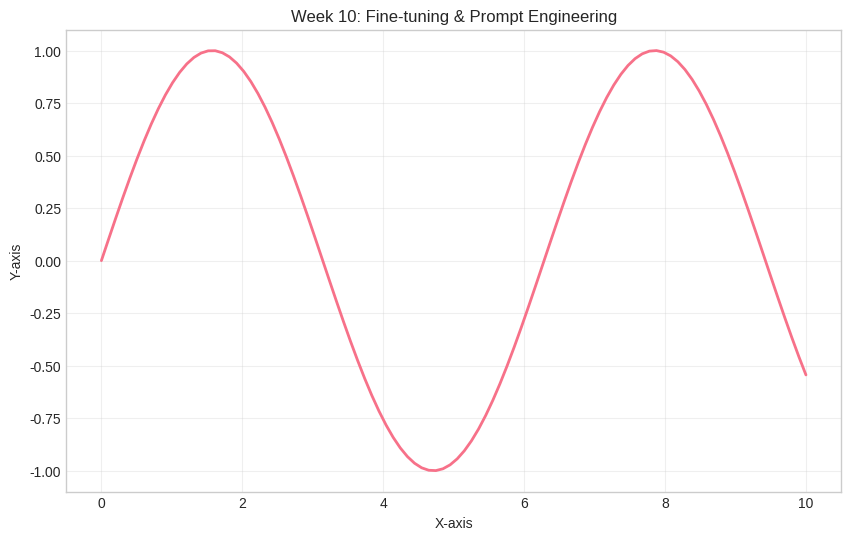

Write Python code to recreate this figure. (Note: this script raises an exception after producing the figure.)
"""
Generate figures for Week 10: Fine-tuning & Prompt Engineering
"""

import matplotlib.pyplot as plt
import numpy as np
import seaborn as sns

# Set style
plt.style.use('seaborn-v0_8-whitegrid')
sns.set_palette('husl')

def create_main_figure():
    """Create main visualization for Fine-tuning & Prompt Engineering."""
    fig, ax = plt.subplots(figsize=(10, 6))

    # Placeholder visualization
    x = np.linspace(0, 10, 100)
    y = np.sin(x)
    ax.plot(x, y, linewidth=2)
    ax.set_title('Week 10: Fine-tuning & Prompt Engineering')
    ax.set_xlabel('X-axis')
    ax.set_ylabel('Y-axis')
    ax.grid(True, alpha=0.3)

    plt.savefig('../figures/week10_main.pdf', dpi=300, bbox_inches='tight')
    plt.close()

if __name__ == "__main__":
    print("Generating Week 10 figures...")
    create_main_figure()
    print("Figures generated successfully!")
